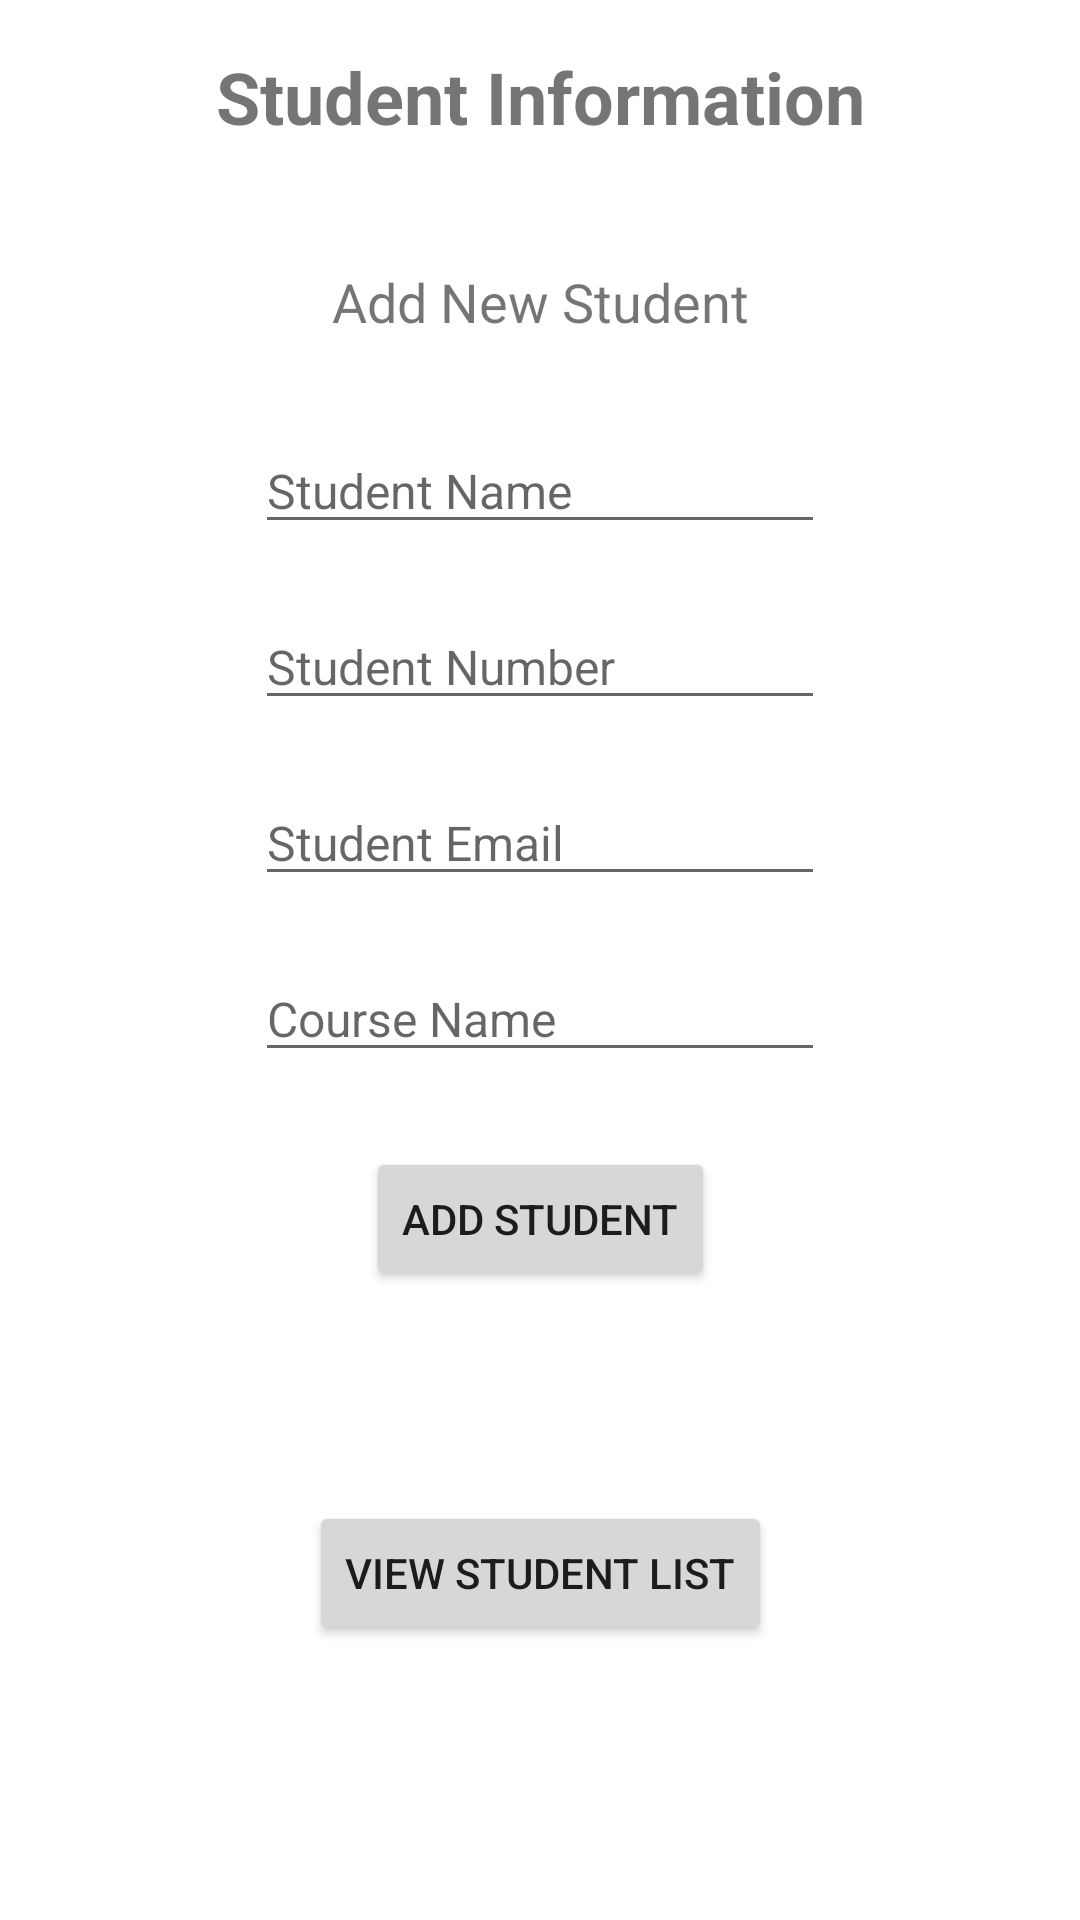

This screen was rendered from an Android layout file. Write that file and the resources it references.
<!-- AndroidManifest.xml: application theme Theme.MajorAssignment2_StudentInfo -->
<!-- res/layout/activity_main.xml -->
<?xml version="1.0" encoding="utf-8"?>
<androidx.constraintlayout.widget.ConstraintLayout
    xmlns:android="http://schemas.android.com/apk/res/android"
    xmlns:app="http://schemas.android.com/apk/res-auto"
    xmlns:tools="http://schemas.android.com/tools"
    android:layout_width="match_parent"
    android:layout_height="match_parent"
    tools:context=".MainActivity">

    <TextView
        android:id="@+id/textStudentInfo"
        android:layout_width="wrap_content"
        android:layout_height="wrap_content"
        android:layout_marginTop="16dp"
        android:text="@string/student_information"
        android:textAlignment="center"
        android:textSize="24sp"
        android:textStyle="bold"
        app:layout_constraintEnd_toEndOf="parent"
        app:layout_constraintStart_toStartOf="parent"
        app:layout_constraintTop_toTopOf="parent" />


    <TextView
        android:id="@+id/textView5"
        android:layout_width="wrap_content"
        android:layout_height="wrap_content"
        android:layout_marginTop="40dp"
        android:text="@string/add_new_student"
        android:textSize="18sp"
        app:layout_constraintEnd_toEndOf="parent"
        app:layout_constraintStart_toStartOf="parent"
        app:layout_constraintTop_toBottomOf="@+id/textStudentInfo" />


    <EditText
        android:id="@+id/et_name"
        android:layout_width="wrap_content"
        android:layout_height="wrap_content"
        android:layout_marginTop="30dp"
        android:ems="10"
        android:hint="@string/student_name"
        android:textSize="16sp"
        app:layout_constraintEnd_toEndOf="parent"
        app:layout_constraintStart_toStartOf="parent"
        app:layout_constraintTop_toBottomOf="@+id/textView5" />

    <EditText
        android:id="@+id/et_number"
        android:layout_width="wrap_content"
        android:layout_height="wrap_content"
        android:layout_marginTop="20dp"
        android:ems="10"
        android:hint="@string/student_number"
        android:textSize="16sp"
        app:layout_constraintEnd_toEndOf="parent"
        app:layout_constraintStart_toStartOf="parent"
        app:layout_constraintTop_toBottomOf="@+id/et_name" />

    <EditText
        android:id="@+id/et_email"
        android:layout_width="wrap_content"
        android:layout_height="wrap_content"
        android:layout_marginTop="20dp"
        android:ems="10"
        android:hint="@string/student_email"
        android:textSize="16sp"
        app:layout_constraintEnd_toEndOf="parent"
        app:layout_constraintStart_toStartOf="parent"
        app:layout_constraintTop_toBottomOf="@+id/et_number" />

    <EditText
        android:id="@+id/et_course"
        android:layout_width="wrap_content"
        android:layout_height="wrap_content"
        android:layout_marginTop="20dp"
        android:ems="10"
        android:hint="@string/course_name"
        android:textSize="16sp"
        app:layout_constraintEnd_toEndOf="parent"
        app:layout_constraintStart_toStartOf="parent"
        app:layout_constraintTop_toBottomOf="@+id/et_email" />


    <Button
        android:id="@+id/add_student"
        android:layout_width="wrap_content"
        android:layout_height="wrap_content"
        android:layout_marginTop="25dp"
        android:text="@string/add_student"
        app:layout_constraintEnd_toEndOf="parent"
        app:layout_constraintStart_toStartOf="parent"
        app:layout_constraintTop_toBottomOf="@+id/et_course" />

    <Button
        android:id="@+id/list_of_student"
        android:layout_width="wrap_content"
        android:layout_height="wrap_content"
        android:layout_marginTop="70dp"
        android:text="@string/view_student_list"
        app:layout_constraintEnd_toEndOf="parent"
        app:layout_constraintStart_toStartOf="parent"
        app:layout_constraintTop_toBottomOf="@+id/add_student" />

</androidx.constraintlayout.widget.ConstraintLayout>
<!-- resources referenced by this layout -->
<resources>
  <string name="add_new_student">Add New Student</string>
  <string name="add_student">Add Student</string>
  <string name="course_name">Course Name</string>
  <string name="student_email">Student Email</string>
  <string name="student_information">Student Information</string>
  <string name="student_name">Student Name</string>
  <string name="student_number">Student Number</string>
  <string name="view_student_list">View Student List</string>
  <style name="Theme.MajorAssignment2_StudentInfo" parent="Theme.MaterialComponents.DayNight.DarkActionBar">
          
          <item name="colorPrimary">@color/purple_500</item>
          <item name="colorPrimaryVariant">@color/purple_700</item>
          <item name="colorOnPrimary">@color/white</item>
          
          <item name="colorSecondary">@color/teal_200</item>
          <item name="colorSecondaryVariant">@color/teal_700</item>
          <item name="colorOnSecondary">@color/black</item>
          
          <item name="android:statusBarColor">?attr/colorPrimaryVariant</item>
          
      </style>
  <!-- not gathered from this repository: default colours our renderer supplied (Android Studio template values) -->
  <color name="purple_500">#FF6200EE</color>
  <color name="purple_700">#FF3700B3</color>
  <color name="teal_200">#FF03DAC5</color>
  <color name="teal_700">#FF018786</color>
  <color name="black">#FF000000</color>
  <color name="white">#FFFFFFFF</color>
</resources>
